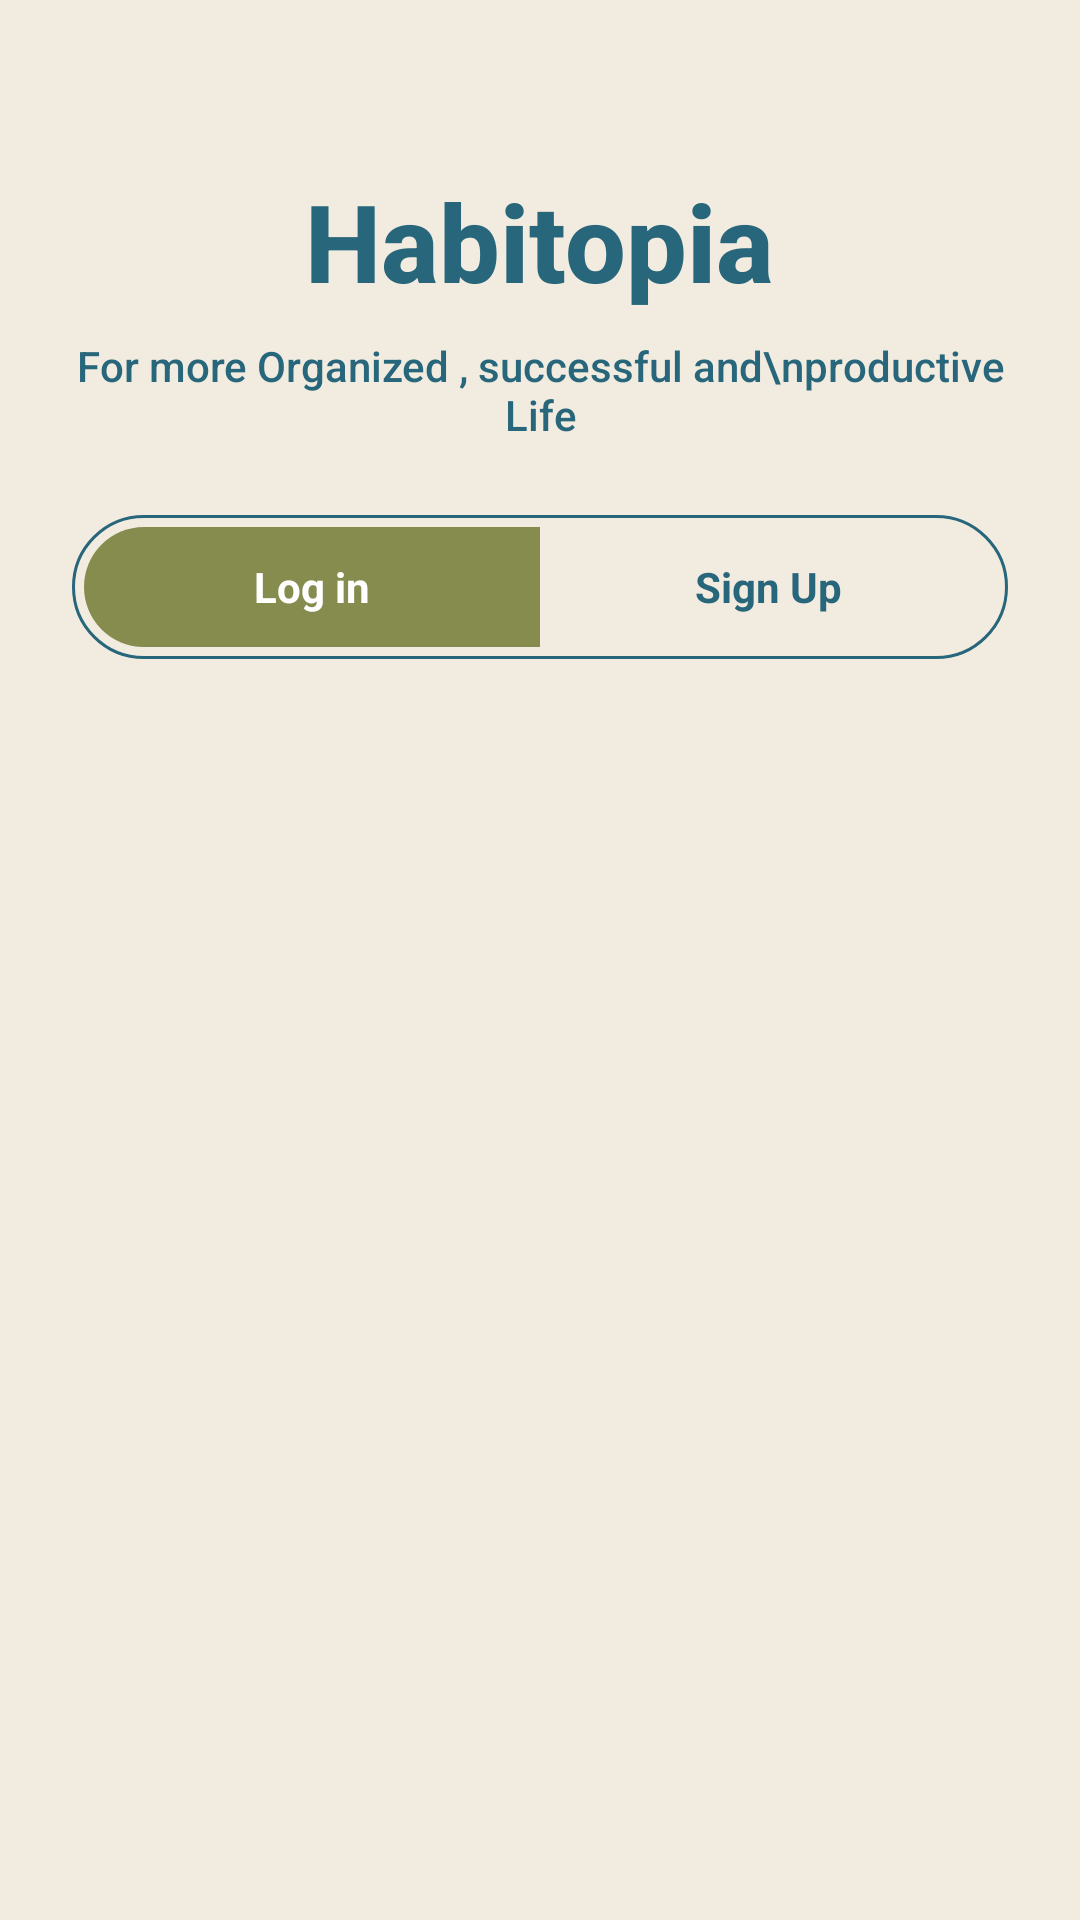

Layout XML and referenced resources for this Android screen:
<!-- AndroidManifest.xml: application theme Theme.Material3.DayNight.NoActionBar -->
<!-- res/layout/fragment_auth.xml -->
<?xml version="1.0" encoding="utf-8"?>
<LinearLayout xmlns:android="http://schemas.android.com/apk/res/android"
    xmlns:tools="http://schemas.android.com/tools"
    android:id="@+id/header"
    android:layout_width="match_parent"
    android:layout_height="match_parent"
    android:orientation="vertical"
    android:gravity="center_horizontal"
    android:background="@color/beige"
    android:padding="24dp">

    <TextView
        android:id="@+id/tvTitle"
        android:layout_width="wrap_content"
        android:layout_height="wrap_content"
        android:text="Habitopia"
        android:textSize="36sp"
        android:textStyle="bold"
        android:textColor="@color/blue"
        android:fontFamily="sans-serif-medium"
        android:layout_marginTop="32dp" />

    <TextView
        android:id="@+id/tvSubtitle"
        android:layout_width="wrap_content"
        android:layout_height="wrap_content"
        android:text="For more Organized , successful and\nproductive Life"
        android:textAlignment="center"
        android:textColor="@color/blue"
        android:paddingTop="8dp"

        android:textSize="14sp"
        android:fontFamily="sans-serif-medium"
        />

    <LinearLayout
        android:id="@+id/authToggleContainer"
        android:layout_width="match_parent"
        android:layout_height="48dp"
        android:orientation="horizontal"
        android:layout_marginTop="24dp"
        android:background="@drawable/toggle_bg"
        android:padding="4dp"
        android:weightSum="2">

        <TextView
            android:id="@+id/tvLogin"
            android:layout_width="0dp"
            android:layout_height="match_parent"
            android:layout_weight="1"
            android:gravity="center"
            android:text="Log in"
            android:background="@drawable/toggle_left_selected"
            android:textColor="@android:color/white"
            android:textStyle="bold" />

        <TextView
            android:id="@+id/tvAuthToggle"
            android:layout_width="0dp"
            android:layout_height="match_parent"
            android:layout_weight="1"
            android:gravity="center"
            android:text="Sign Up"
            android:background="@drawable/toggle_right_unselected"
            android:textColor="@color/blue"
            android:textStyle="bold" />
    </LinearLayout>



    <FrameLayout
        android:id="@+id/auth_container"
        android:layout_width="match_parent"
        android:layout_height="0dp"
        android:layout_weight="1"
        android:layout_marginTop="24dp"/>
</LinearLayout>
<!-- resources referenced by this layout -->
<resources>
  <color name="beige">#F2EBDF</color>
  <color name="blue">#27667B</color>
  <!-- drawable toggle_bg (drawable) -->
  <shape xmlns:android="http://schemas.android.com/apk/res/android"
      android:shape="rectangle">
      <solid android:color="@android:color/transparent"/>
      <corners android:radius="30dp"/>
      <stroke android:width="1dp" android:color="@color/blue"/>
  </shape>
  <!-- drawable toggle_left_selected (drawable) -->
  <shape xmlns:android="http://schemas.android.com/apk/res/android"
      android:shape="rectangle">
      <solid android:color="@color/green" />
      <corners android:topLeftRadius="100dp" android:bottomLeftRadius="100dp"/>
  </shape>
  <!-- drawable toggle_right_unselected (drawable) -->
  <shape xmlns:android="http://schemas.android.com/apk/res/android"
      android:shape="rectangle">
      <solid android:color="@android:color/transparent" />
      <corners android:topRightRadius="100dp" android:bottomRightRadius="100dp"/>
  </shape>
  <style name="Theme.Material3.DayNight.NoActionBar" parent="android:Theme.Material.Light.NoActionBar" />
  <color name="green">#858C4D</color>
</resources>
